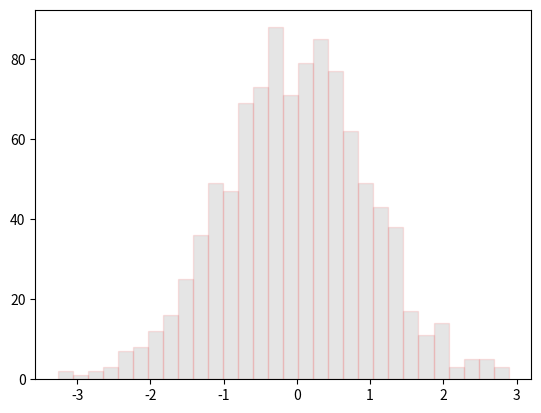

This figure's Python source:
import matplotlib.pyplot as plt
import numpy as np

# Tạo dữ liệu ngẫu nhiên
data = np.random.randn(1000)

# figure,axes
fig, ax = plt.subplots()
ax.hist(data, bins=30, color="Black", edgecolor="Red", alpha=0.1) # bin: số lượng cột, alpha: độ trong suốt
# plt.hist(data, bins=30, color='skyblue', edgecolor='black')

plt.show()